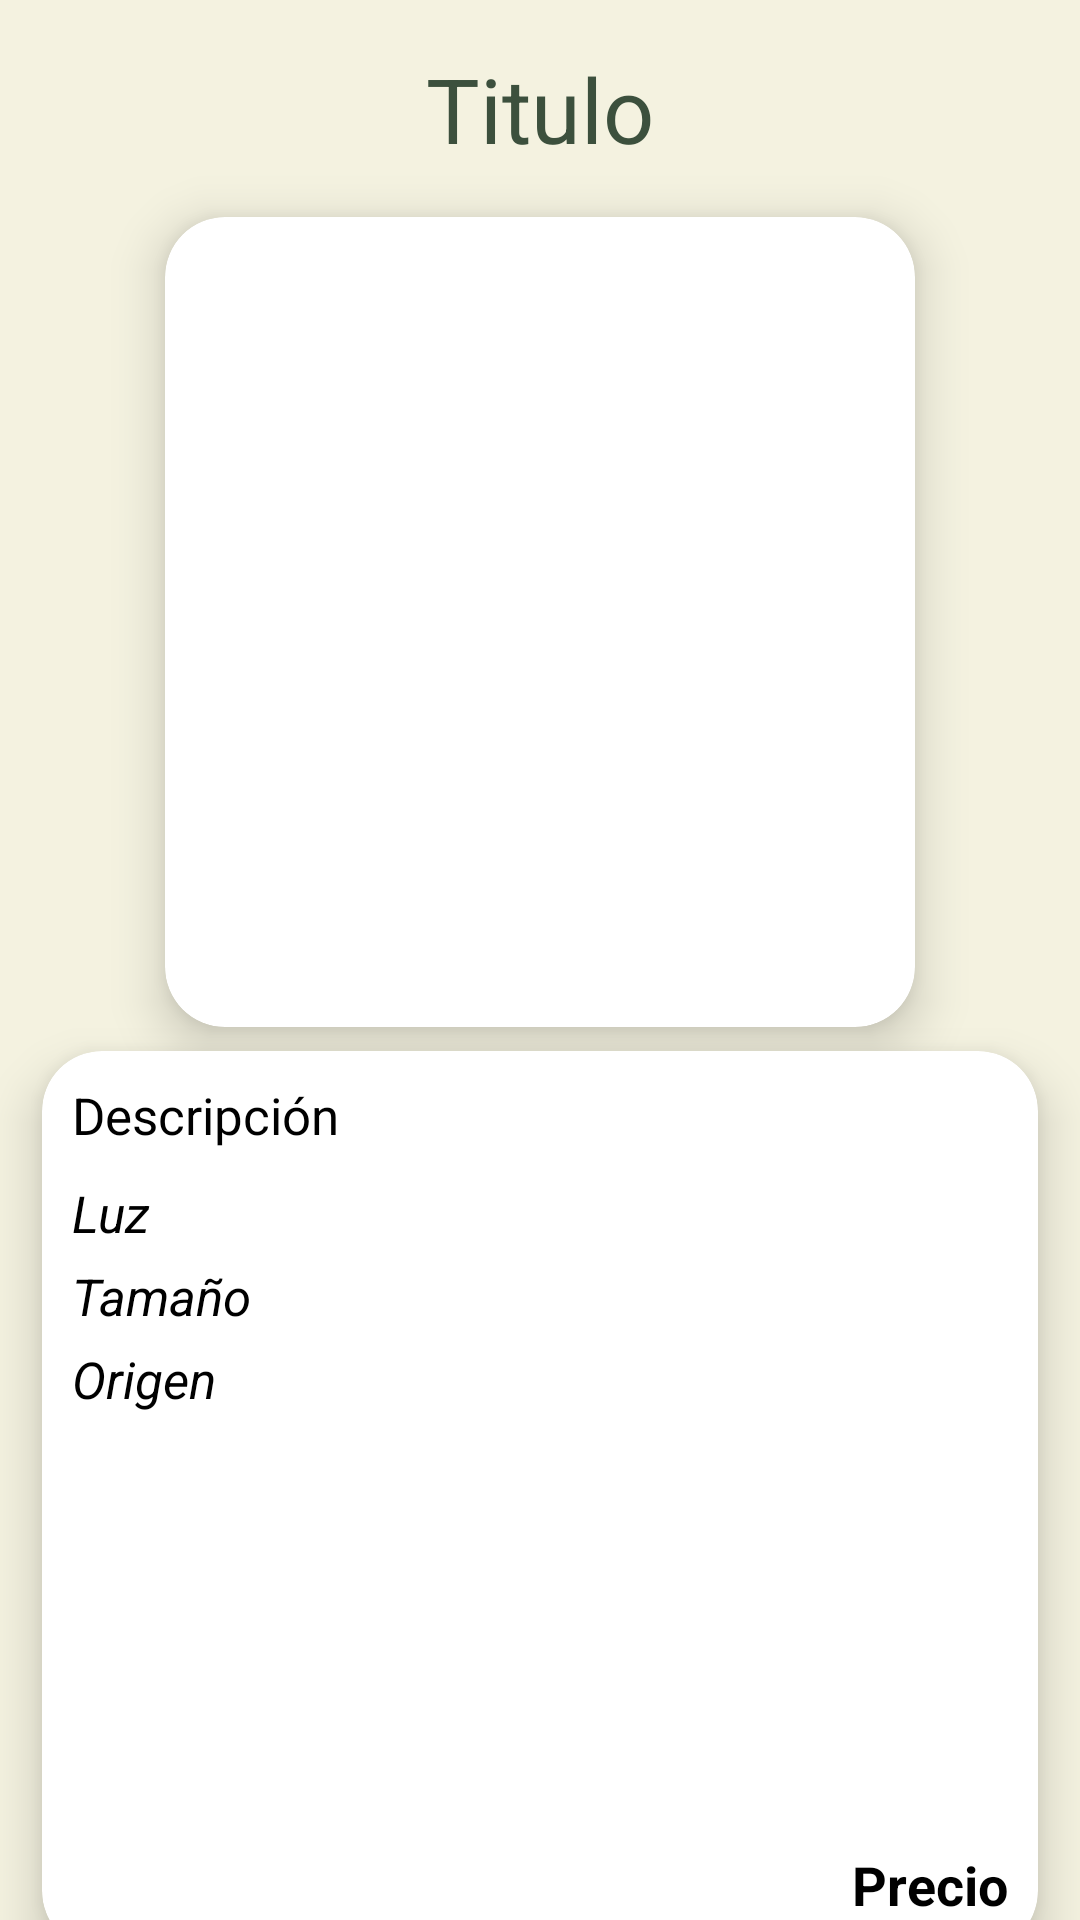

Reconstruct the res/layout file that produces this screen, plus the resources it refers to.
<!-- AndroidManifest.xml: application theme Theme.MisRaices -->
<!-- res/layout/fragment_producto_detalle.xml -->
<?xml version="1.0" encoding="utf-8"?>
<FrameLayout xmlns:android="http://schemas.android.com/apk/res/android"
    xmlns:app="http://schemas.android.com/apk/res-auto"
    xmlns:tools="http://schemas.android.com/tools"
    android:layout_width="match_parent"
    android:layout_height="match_parent"
    tools:context=".view.fragment.ProductoDetalleFragment">


    <androidx.constraintlayout.widget.ConstraintLayout
        android:layout_width="match_parent"
        android:layout_height="match_parent"
        android:background="@color/greenligth">

        <TextView
            android:id="@+id/TituloDetalleTxt"
            android:layout_width="wrap_content"
            android:layout_height="wrap_content"
            android:layout_marginTop="16dp"
            android:text="Titulo"
            android:textColor="@color/green"
            android:textSize="30sp"
            app:layout_constraintEnd_toEndOf="parent"
            app:layout_constraintStart_toStartOf="parent"
            app:layout_constraintTop_toTopOf="parent" />

        <androidx.cardview.widget.CardView
            android:id="@+id/cardView"
            android:layout_width="250dp"
            android:layout_height="270dp"
            android:layout_marginTop="16dp"
            app:cardCornerRadius="20dp"
            app:cardElevation="10dp"
            app:layout_constraintEnd_toEndOf="parent"
            app:layout_constraintStart_toStartOf="parent"
            app:layout_constraintTop_toBottomOf="@+id/TituloDetalleTxt">

            <ImageView
                android:id="@+id/imgProductoDetalle"
                android:layout_width="fill_parent"
                android:layout_height="fill_parent"
                android:adjustViewBounds="true"
                android:scaleType="centerCrop" />
        </androidx.cardview.widget.CardView>

        <androidx.cardview.widget.CardView
            android:id="@+id/cardViewDetalle"
            android:layout_width="332dp"
            android:layout_height="300dp"
            android:layout_marginTop="8dp"
            app:cardBackgroundColor="@color/white"
            app:cardCornerRadius="20dp"
            app:cardElevation="10dp"
            app:layout_constraintEnd_toEndOf="parent"
            app:layout_constraintStart_toStartOf="parent"
            app:layout_constraintTop_toBottomOf="@+id/cardView">

            <androidx.constraintlayout.widget.ConstraintLayout
                android:layout_width="match_parent"
                android:layout_height="match_parent"
                android:padding="10dp">

                <TextView
                    android:id="@+id/descrDetalleTxt"
                    android:layout_width="0dp"
                    android:layout_height="wrap_content"
                    android:text="Descripción"
                    android:textColor="@color/black"
                    android:textSize="17sp"
                    app:layout_constraintTop_toTopOf="parent"
                    app:layout_constraintStart_toStartOf="parent"
                    app:layout_constraintEnd_toEndOf="parent" />

                <TextView
                    android:id="@+id/luzDetalleTxt"
                    android:layout_width="0dp"
                    android:layout_height="wrap_content"
                    android:layout_marginTop="10dp"
                    android:text="Luz"
                    android:textColor="@color/black"
                    android:textSize="17sp"
                    android:textStyle="italic"
                    app:layout_constraintEnd_toEndOf="parent"
                    app:layout_constraintStart_toStartOf="parent"
                    app:layout_constraintTop_toBottomOf="@+id/descrDetalleTxt" />

                <TextView
                    android:id="@+id/tamanioDetalleTxt"
                    android:layout_width="0dp"
                    android:layout_height="wrap_content"
                    android:layout_marginTop="5dp"
                    android:text="Tamaño"
                    android:textColor="@color/black"
                    android:textSize="17sp"
                    android:textStyle="italic"
                    app:layout_constraintEnd_toEndOf="parent"
                    app:layout_constraintHorizontal_bias="0.0"
                    app:layout_constraintStart_toStartOf="parent"
                    app:layout_constraintTop_toBottomOf="@+id/luzDetalleTxt" />

                <TextView
                    android:id="@+id/origenDetalleTxt"
                    android:layout_width="0dp"
                    android:layout_height="wrap_content"
                    android:layout_marginTop="5dp"
                    android:text="Origen"
                    android:textColor="@color/black"
                    android:textSize="17sp"
                    android:textStyle="italic"
                    app:layout_constraintEnd_toEndOf="parent"
                    app:layout_constraintHorizontal_bias="0.0"
                    app:layout_constraintStart_toStartOf="parent"
                    app:layout_constraintTop_toBottomOf="@+id/tamanioDetalleTxt" />

                <TextView
                    android:id="@+id/precioDetalleTxt"
                    android:layout_width="wrap_content"
                    android:layout_height="wrap_content"
                    android:text="Precio"
                    android:textColor="@color/black"
                    android:textSize="18sp"
                    android:textStyle="bold"
                    app:layout_constraintBottom_toBottomOf="parent"
                    app:layout_constraintEnd_toEndOf="parent" />

            </androidx.constraintlayout.widget.ConstraintLayout>
        </androidx.cardview.widget.CardView>
        <com.google.android.material.button.MaterialButton
            android:id="@+id/btnAgregarCarrito"
            android:layout_width="match_parent"
            android:layout_height="wrap_content"
            android:layout_marginStart="32dp"
            android:layout_marginEnd="32dp"
            android:layout_marginBottom="24dp"
            android:text="Agregar carrito"
            android:textColor="@color/green"
            android:textSize="20sp"
            app:backgroundTint="@color/white"
            app:cornerRadius="50dp"
            app:layout_constraintBottom_toBottomOf="parent"
            app:layout_constraintEnd_toEndOf="parent"
            app:layout_constraintStart_toStartOf="parent"
            app:strokeColor="@color/green"
            app:strokeWidth="1dp" />
    </androidx.constraintlayout.widget.ConstraintLayout>
</FrameLayout>
<!-- resources referenced by this layout -->
<resources>
  <color name="black">#FF000000</color>
  <color name="green">#3C503D</color>
  <color name="greenligth">#F4F2E0</color>
  <color name="white">#FFFFFFFF</color>
  <style name="Theme.MisRaices" parent="Base.Theme.MisRaices" />
  <style name="Base.Theme.MisRaices" parent="Theme.Material3.DayNight.NoActionBar">
          
          
  
      </style>
</resources>
